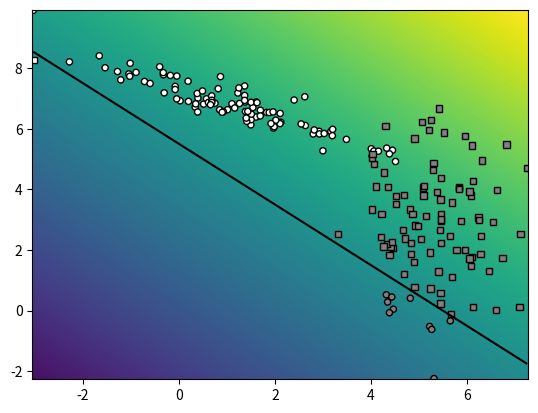

Write Python code to recreate this figure.
import numpy as np
import matplotlib.pyplot as plt


class Random2DGaussian:
    """Random bivariate normal distribution sampler

    Hardwired parameters:
        d0min,d0max: horizontal range for the mean
        d1min,d1max: vertical range for the mean
        scalecov: controls the covariance range

    Methods:
        __init__: creates a new distribution

        get_sample(n): samples n datapoints

    """

    d0min = 0
    d0max = 10
    d1min = 0
    d1max = 10
    scalecov = 5

    def __init__(self):
        dw0, dw1 = self.d0max - self.d0min, self.d1max - self.d1min
        mean = (self.d0min, self.d1min)
        mean += np.random.random_sample(2) * (dw0, dw1)
        eigvals = np.random.random_sample(2)
        eigvals *= (dw0 / self.scalecov, dw1 / self.scalecov)
        eigvals **= 2
        theta = np.random.random_sample() * np.pi * 2
        R = [[np.cos(theta), -np.sin(theta)],
             [np.sin(theta), np.cos(theta)]]
        Sigma = np.dot(np.dot(np.transpose(R), np.diag(eigvals)), R)
        self.get_sample = lambda n: np.random.multivariate_normal(mean, Sigma, n)


def graph_surface(function, rect, offset=0.5, width=256, height=256):
    """Creates a surface plot (visualize with plt.show)

    Arguments:
      function: surface to be plotted
      rect:     function domain provided as:
                ([x_min,y_min], [x_max,y_max])
      offset:   the level plotted as a contour plot

    Returns:
      None
    """

    lsw = np.linspace(rect[0][1], rect[1][1], width)
    lsh = np.linspace(rect[0][0], rect[1][0], height)
    xx0, xx1 = np.meshgrid(lsh, lsw)
    grid = np.stack((xx0.flatten(), xx1.flatten()), axis=1)

    # get the values and reshape them
    values = function(grid).reshape((width, height))

    # fix the range and offset
    delta = offset if offset else 0
    maxval = max(np.max(values) - delta, - (np.min(values) - delta))

    # draw the surface and the offset
    plt.pcolormesh(xx0, xx1, values,
                   vmin=delta - maxval, vmax=delta + maxval)

    if offset != None:
        plt.contour(xx0, xx1, values, colors='black', levels=[offset])


def graph_data(X, Y_, Y, special=[]):
    """Creates a scatter plot (visualize with plt.show)

    Arguments:
        X:       datapoints
        Y_:      groundtruth classification indices
        Y:       predicted class indices
        special: use this to emphasize some points

    Returns:
        None
    """
    # colors of the datapoint markers
    palette = ([0.5, 0.5, 0.5], [1, 1, 1], [0.2, 0.2, 0.2])
    colors = np.tile([0.0, 0.0, 0.0], (Y_.shape[0], 1))
    for i in range(len(palette)):
        colors[Y_ == i] = palette[i]

    # sizes of the datapoint markers
    sizes = np.repeat(20, len(Y_))
    sizes[special] = 40

    # draw the correctly classified datapoints
    good = (Y_ == Y)
    plt.scatter(X[good, 0], X[good, 1], c=colors[good],
                s=sizes[good], marker='o', edgecolors='black')

    # draw the incorrectly classified datapoints
    bad = (Y_ != Y)
    plt.scatter(X[bad, 0], X[bad, 1], c=colors[bad],
                s=sizes[bad], marker='s', edgecolors='black')


def class_to_onehot(Y):
    Yoh = np.zeros((len(Y), max(Y) + 1))
    Yoh[range(len(Y)), Y] = 1
    return Yoh


def eval_perf_binary(Y, Y_):
    tp = sum(np.logical_and(Y == Y_, Y_ == True))
    fn = sum(np.logical_and(Y != Y_, Y_ == True))
    tn = sum(np.logical_and(Y == Y_, Y_ == False))
    fp = sum(np.logical_and(Y != Y_, Y_ == False))
    recall = tp / (tp + fn)
    precision = tp / (tp + fp)
    accuracy = (tp + tn) / (tp + fn + tn + fp)
    return accuracy, recall, precision


def eval_perf_multi(Y, Y_):
    pr = []
    n = max(Y_) + 1
    M = np.bincount(n * Y_ + Y, minlength=n * n).reshape(n, n)
    for i in range(n):
        tp_i = M[i, i]
        fn_i = np.sum(M[i, :]) - tp_i
        fp_i = np.sum(M[:, i]) - tp_i
        tn_i = np.sum(M) - fp_i - fn_i - tp_i
        recall_i = tp_i / (tp_i + fn_i)
        precision_i = tp_i / (tp_i + fp_i)
        pr.append((recall_i, precision_i))

    accuracy = np.trace(M) / np.sum(M)

    return accuracy, pr, M


def eval_AP(ranked_labels):
    """Recovers AP from ranked labels"""

    n = len(ranked_labels)
    pos = sum(ranked_labels)
    neg = n - pos

    tp = pos
    tn = 0
    fn = 0
    fp = neg

    sumprec = 0
    # IPython.embed()
    for x in ranked_labels:
        precision = tp / (tp + fp)
        recall = tp / (tp + fn)

        if x:
            sumprec += precision

        # print (x, tp,tn,fp,fn, precision, recall, sumprec)
        # IPython.embed()

        tp -= x
        fn += x
        fp -= not x
        tn += not x

    return sumprec / pos


def sample_gauss_2d(nclasses, nsamples):
    # create the distributions and groundtruth labels
    Gs = []
    Ys = []
    for i in range(nclasses):
        Gs.append(Random2DGaussian())
        Ys.append(i)

    # sample the dataset
    X = np.vstack([G.get_sample(nsamples) for G in Gs])
    Y_ = np.hstack([[Y] * nsamples for Y in Ys])

    return X, Y_


def sample_gmm_2d(ncomponents, nclasses, nsamples):
    # create the distributions and groundtruth labels
    Gs = []
    Ys = []
    for i in range(ncomponents):
        Gs.append(Random2DGaussian())
        Ys.append(np.random.randint(nclasses))

    # sample the dataset
    X = np.vstack([G.get_sample(nsamples) for G in Gs])
    Y_ = np.hstack([[Y] * nsamples for Y in Ys])

    return X, Y_


def myDummyDecision(X):
    scores = X[:, 0] + X[:, 1] - 5
    return scores


if __name__ == "__main__":
    np.random.seed(100)

    # get data
    # X, Y_ = sample_gmm_2d(4, 2, 30)
    X, Y_ = sample_gauss_2d(2, 100)

    # get the class predictions
    Y = myDummyDecision(X) > 0.5

    # graph the decision surface
    rect = (np.min(X, axis=0), np.max(X, axis=0))
    graph_surface(myDummyDecision, rect, offset=0.5)

    # graph the data points
    graph_data(X, Y_, Y, special=[])

    plt.show()
